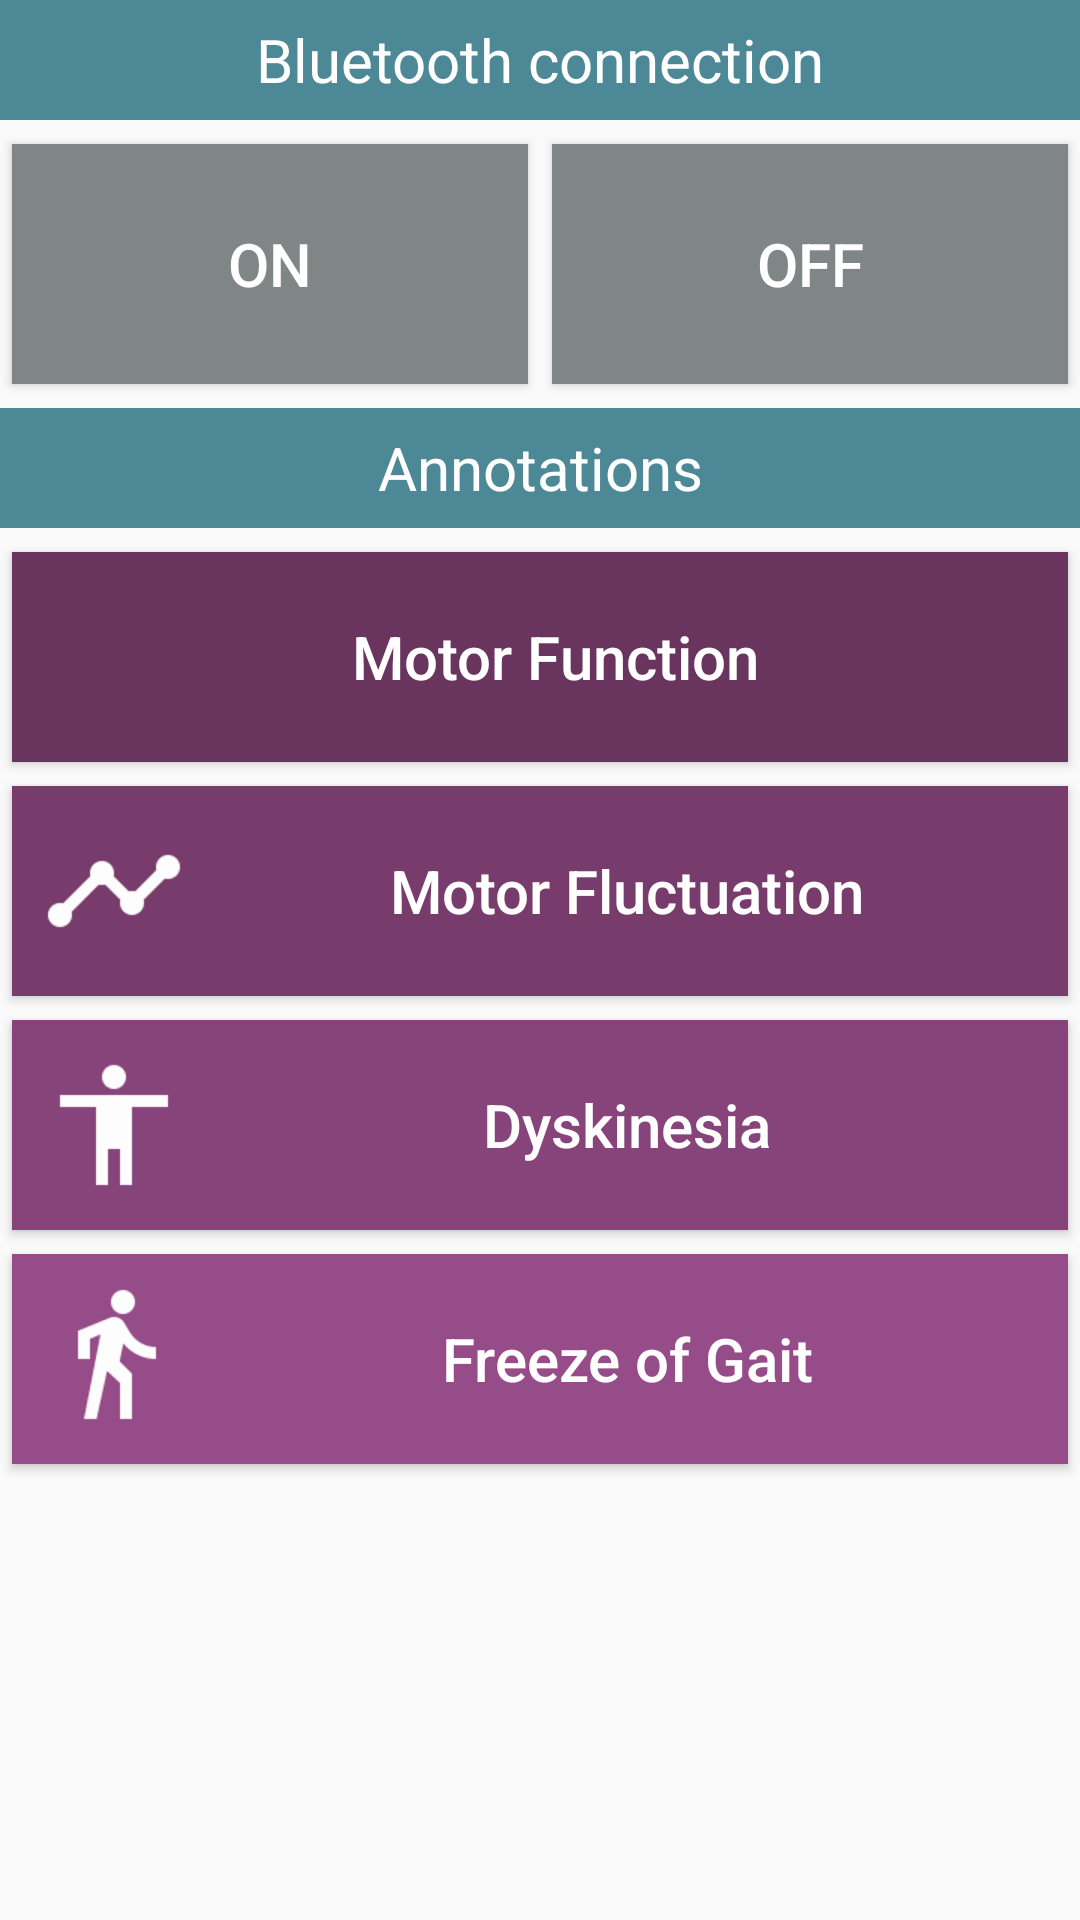

This screen was rendered from an Android layout file. Write that file and the resources it references.
<!-- AndroidManifest.xml: application theme AppTheme -->
<!-- res/layout/activity_annotations.xml -->
<?xml version="1.0" encoding="utf-8"?>
<LinearLayout
    xmlns:android="http://schemas.android.com/apk/res/android"
    xmlns:tools="http://schemas.android.com/tools"
    android:layout_width="match_parent"
    android:layout_height="match_parent"
    android:orientation="vertical"
    tools:context="com.example.android.personalstatusmonitor.Annotations">

    <TextView
        android:id="@+id/title_main"
        android:layout_width="match_parent"
        android:layout_height="@dimen/dim_40"
        android:layout_gravity="center"
        android:layout_marginBottom="@dimen/dim_4"
        android:background="@color/colorPrimaryLight"
        android:gravity="center"
        android:text="@string/bluetooth_connection"
        android:textColor="@android:color/white"
        android:textSize="@dimen/text_20" />

    <LinearLayout
        android:layout_width="match_parent"
        android:layout_height="wrap_content">

    <Button
        android:id="@+id/turn_on_bt"
        android:layout_width="match_parent"
        android:layout_height="@dimen/dim_80"
        android:layout_margin="@dimen/dim_4"
        android:layout_weight="1"
        android:background="@color/normal_button"
        android:onClick="on"
        android:text="@string/on"
        android:textColor="@android:color/white"
        android:textSize="@dimen/text_20" />

        <Button
            android:id="@+id/turn_off_bt"
            android:layout_width="match_parent"
            android:layout_height="@dimen/dim_80"
            android:layout_margin="@dimen/dim_4"
            android:layout_weight="1"
            android:background="@color/normal_button"
            android:onClick="off"
            android:text="@string/off"
            android:textColor="@android:color/white"
            android:textSize="@dimen/text_20" />
    </LinearLayout>

    <TextView
        android:id="@+id/annotations"
        android:layout_width="match_parent"
        android:layout_height="@dimen/dim_40"
        android:layout_gravity="center"
        android:layout_marginBottom="@dimen/dim_4"
        android:layout_marginTop="@dimen/dim_4"
        android:background="@color/colorPrimaryLight"
        android:gravity="center"
        android:text="@string/annotations"
        android:textColor="@android:color/white"
        android:textSize="@dimen/text_20" />
    <Button
        android:id="@+id/motor_function"
        android:layout_width="match_parent"
        android:layout_height="@dimen/dim_70"
        android:layout_below="@id/annotations"
        android:layout_margin="@dimen/dim_4"
        android:background="@color/motor_fuction"
        android:drawableLeft="@drawable/ic_settings_white_24dp"
        android:onClick="motorFunction"
        android:paddingLeft="@dimen/dim_10"
        android:text="@string/motor_function"
        android:textAllCaps="false"
        android:textColor="@android:color/white"
        android:textSize="@dimen/text_20" />
    <Button
        android:id="@+id/motor_fluctuation"
        android:layout_width="match_parent"
        android:layout_height="@dimen/dim_70"
        android:layout_below="@id/motor_function"
        android:layout_margin="@dimen/dim_4"
        android:background="@color/motor_fluctuation"
        android:drawableLeft="@drawable/ic_timeline_white_24dp"
        android:onClick="motorFluctuation"
        android:paddingLeft="@dimen/dim_10"
        android:text="@string/motor_fluctuation"
        android:textAllCaps="false"
        android:textColor="@android:color/white"
        android:textSize="@dimen/text_20" />
    <Button
        android:id="@+id/dyskinesia"
        android:layout_width="match_parent"
        android:layout_height="@dimen/dim_70"
        android:layout_below="@id/motor_fluctuation"
        android:layout_margin="@dimen/dim_4"
        android:background="@color/dyskinesia"
        android:drawableLeft="@drawable/ic_accessibility_white_24dp"
        android:onClick="dyskinesia"
        android:paddingLeft="@dimen/dim_10"
        android:text="@string/dyskinesia"
        android:textAllCaps="false"
        android:textColor="@android:color/white"
        android:textSize="@dimen/text_20" />
    <Button
        android:id="@+id/freeze_of_gait"
        android:layout_width="match_parent"
        android:layout_height="@dimen/dim_70"
        android:layout_below="@id/dyskinesia"
        android:layout_margin="@dimen/dim_4"
        android:background="@color/freeze_of_gait"
        android:drawableLeft="@drawable/ic_directions_walk_white_24dp"
        android:onClick="freezeOfGait"
        android:paddingLeft="@dimen/dim_10"
        android:text="@string/freeze_of_gait"
        android:textAllCaps="false"
        android:textColor="@android:color/white"
        android:textSize="@dimen/text_20" />

</LinearLayout>
<!-- resources referenced by this layout -->
<resources>
  <color name="colorPrimaryLight">#4C8896</color>
  <color name="dyskinesia">#87447a</color>
  <color name="freeze_of_gait">#964c88</color>
  <color name="motor_fluctuation">#783c6c</color>
  <color name="motor_fuction">#69355f</color>
  <color name="normal_button">#808686</color>
  <dimen name="dim_10">10dp</dimen>
  <dimen name="dim_4">4dp</dimen>
  <dimen name="dim_40">40dp</dimen>
  <dimen name="dim_70">70dp</dimen>
  <dimen name="dim_80">80dp</dimen>
  <dimen name="text_20">20sp</dimen>
  <!-- drawable ic_accessibility_white_24dp: png bitmap (drawable-hdpi, 497 bytes) -->
  <!-- drawable ic_directions_walk_white_24dp: png bitmap (drawable-hdpi, 1611 bytes) -->
  <!-- drawable ic_timeline_white_24dp: png bitmap (drawable-hdpi, 931 bytes) -->
  <string name="annotations">Annotations</string>
  <string name="bluetooth_connection">Bluetooth connection</string>
  <string name="dyskinesia">Dyskinesia</string>
  <string name="freeze_of_gait">Freeze of Gait</string>
  <string name="motor_fluctuation">Motor Fluctuation</string>
  <string name="motor_function">Motor Function</string>
  <string name="off">OFF</string>
  <string name="on">ON</string>
  <style name="AppTheme" parent="Theme.AppCompat.Light.DarkActionBar">
          
      <item name="colorPrimary">#00677F</item>
      <item name="colorPrimaryDark">#00566A</item>
      <item name="colorAccent">#004355</item>
      </style>
</resources>
